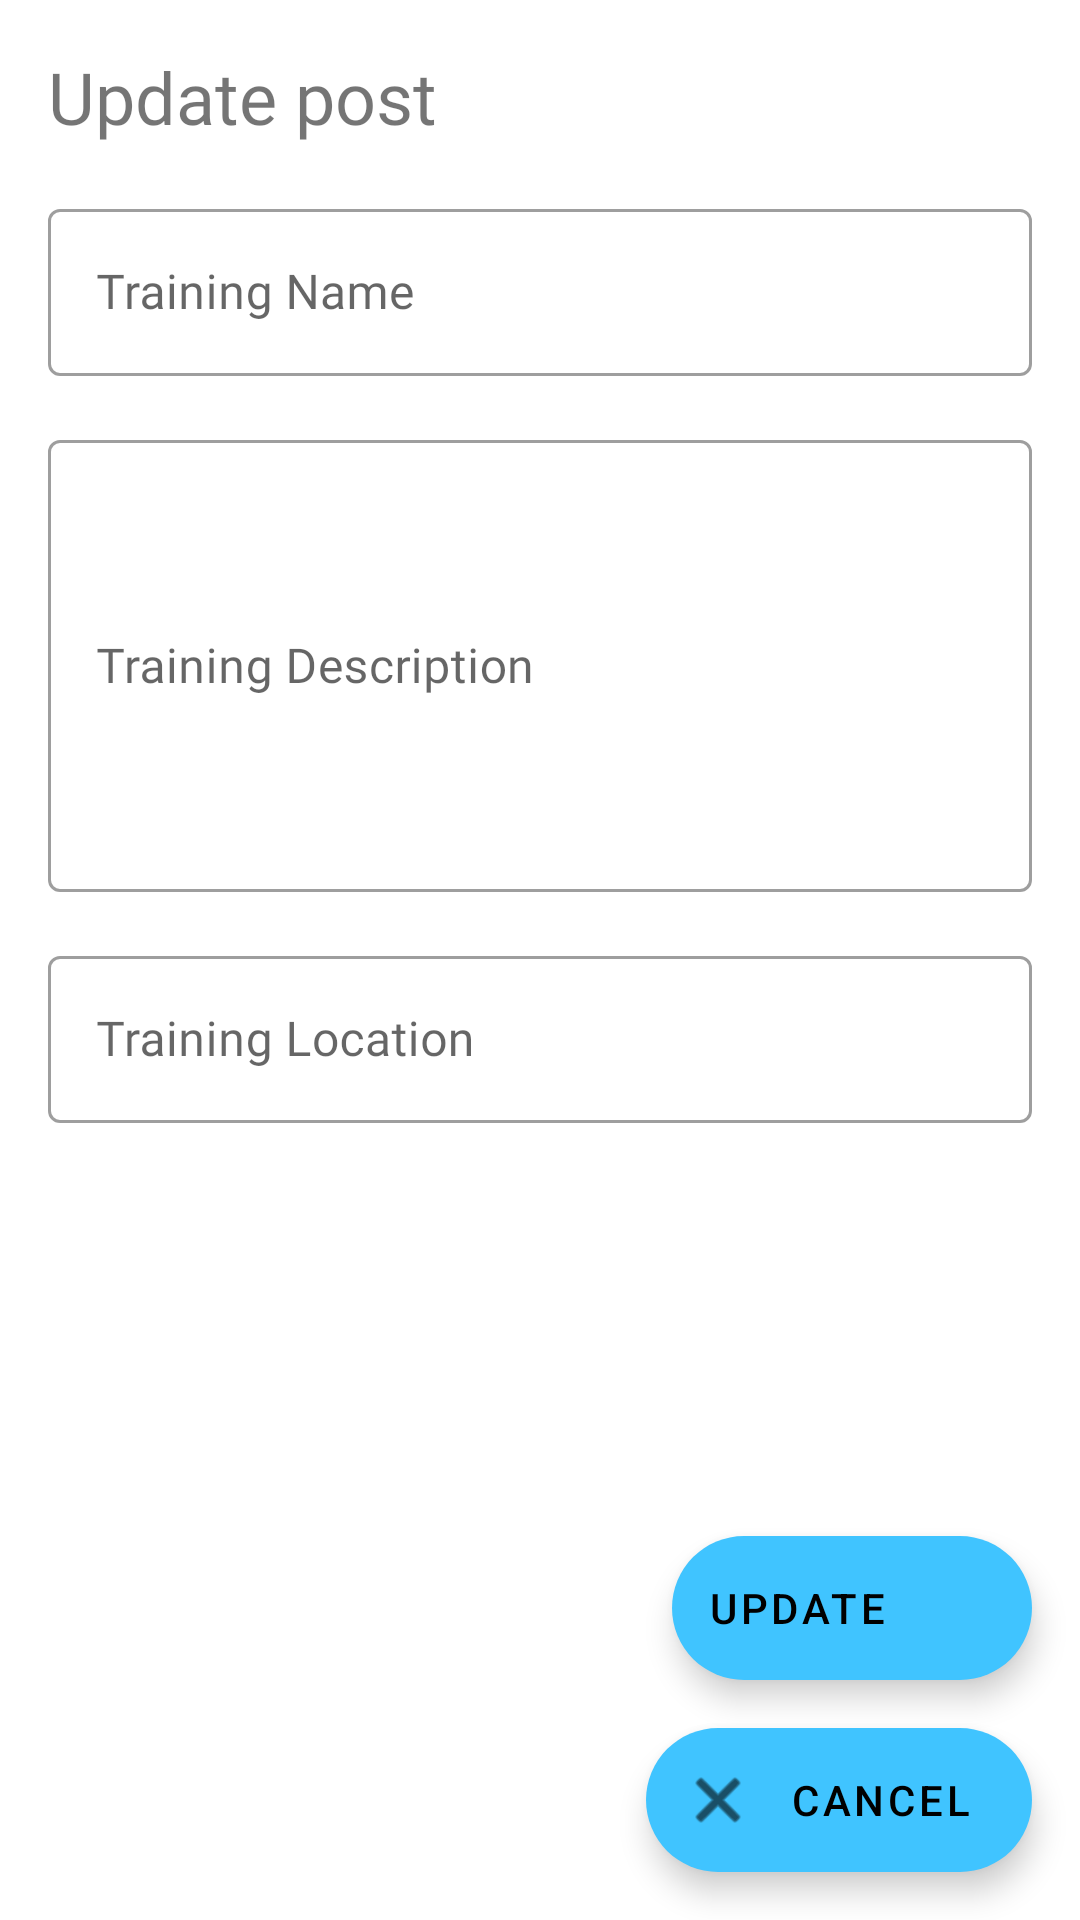

This screen was rendered from an Android layout file. Write that file and the resources it references.
<!-- AndroidManifest.xml: application theme Theme.Shikhon -->
<!-- res/layout/fragment_update_post.xml -->
<?xml version="1.0" encoding="utf-8"?>
<layout xmlns:android="http://schemas.android.com/apk/res/android"
    xmlns:app="http://schemas.android.com/apk/res-auto"
    xmlns:tools="http://schemas.android.com/tools">

    <data>
        <variable
            name="post"
            type="com.sushmoyr.shikhon.backend.data.TrainingPost" />
    </data>

    <androidx.constraintlayout.widget.ConstraintLayout
        android:layout_width="match_parent"
        android:layout_height="match_parent"
        tools:context=".frontend.main.trainer.tabs.home.fragments.UpdatePostFragment">

        <com.google.android.material.floatingactionbutton.ExtendedFloatingActionButton
            android:id="@+id/updatePostButton"
            android:layout_width="wrap_content"
            android:layout_height="wrap_content"
            android:layout_marginBottom="16dp"
            android:clickable="true"
            android:focusable="true"
            android:text="@string/update"
            app:icon="@drawable/ic_baseline_check_24"
            app:layout_constraintBottom_toTopOf="@+id/cancelUpdateButton"
            app:layout_constraintEnd_toEndOf="@+id/cancelUpdateButton" />

        <com.google.android.material.floatingactionbutton.ExtendedFloatingActionButton
            android:id="@+id/cancelUpdateButton"
            android:layout_width="wrap_content"
            android:layout_height="wrap_content"
            android:layout_marginEnd="16dp"
            android:layout_marginBottom="16dp"
            android:clickable="true"
            android:text="@string/cancel"
            app:icon="@android:drawable/ic_menu_close_clear_cancel"
            app:layout_constraintBottom_toBottomOf="parent"
            app:layout_constraintEnd_toEndOf="parent"
            android:focusable="true" />

        <TextView
            android:id="@+id/updatePost"
            android:layout_width="wrap_content"
            android:layout_height="wrap_content"
            android:layout_marginStart="16dp"
            android:layout_marginTop="16dp"
            android:fontFamily="@font/raleway_bold"
            android:text="@string/update_post"
            android:textSize="24sp"
            app:layout_constraintStart_toStartOf="parent"
            app:layout_constraintTop_toTopOf="parent" />

        <com.google.android.material.textfield.TextInputLayout
            android:id="@+id/trainingTitleUpdate"
            style="@style/Widget.MaterialComponents.TextInputLayout.OutlinedBox"
            android:layout_width="0dp"
            android:layout_height="wrap_content"
            android:layout_marginStart="16dp"
            android:layout_marginTop="16dp"
            android:layout_marginEnd="16dp"
            app:layout_constraintEnd_toEndOf="parent"
            app:layout_constraintStart_toStartOf="parent"
            app:layout_constraintTop_toBottomOf="@+id/updatePost">

            <com.google.android.material.textfield.TextInputEditText
                android:id="@+id/trainingTitleUpdateText"
                android:layout_width="match_parent"
                android:layout_height="wrap_content"
                android:fontFamily="@font/raleway"
                android:hint="@string/training_name"
                android:text="@{post.trainingName}" />
        </com.google.android.material.textfield.TextInputLayout>

        <com.google.android.material.textfield.TextInputLayout
            android:id="@+id/trainingDescUpdate"
            style="@style/Widget.MaterialComponents.TextInputLayout.OutlinedBox"
            android:layout_width="0dp"
            android:layout_height="wrap_content"
            android:layout_marginTop="16dp"
            app:layout_constraintEnd_toEndOf="@id/trainingTitleUpdate"
            app:layout_constraintStart_toStartOf="@id/trainingTitleUpdate"
            app:layout_constraintTop_toBottomOf="@+id/trainingTitleUpdate">

            <com.google.android.material.textfield.TextInputEditText
                android:id="@+id/trainingDescText"
                android:layout_width="match_parent"
                android:layout_height="wrap_content"
                android:fontFamily="@font/raleway"
                android:lines="6"
                android:hint="@string/training_description"
                android:text="@{post.trainingDescription}" />
        </com.google.android.material.textfield.TextInputLayout>

        <com.google.android.material.textfield.TextInputLayout
            android:id="@+id/updateLocation"
            style="@style/Widget.MaterialComponents.TextInputLayout.OutlinedBox"
            android:layout_width="0dp"
            android:layout_height="wrap_content"
            android:layout_marginTop="16dp"
            app:layout_constraintEnd_toEndOf="@id/trainingDescUpdate"
            app:layout_constraintStart_toStartOf="@id/trainingDescUpdate"
            app:layout_constraintTop_toBottomOf="@+id/trainingDescUpdate">

            <com.google.android.material.textfield.TextInputEditText
                android:id="@+id/updateLocationText"
                android:layout_width="match_parent"
                android:layout_height="wrap_content"
                android:fontFamily="@font/raleway"
                android:hint="@string/training_location"
                android:text="@{post.trainingLocation}" />
        </com.google.android.material.textfield.TextInputLayout>
    </androidx.constraintlayout.widget.ConstraintLayout>

</layout>
<!-- resources referenced by this layout -->
<resources>
  <string name="cancel">Cancel</string>
  <string name="training_description">Training Description</string>
  <string name="training_location">Training Location</string>
  <string name="training_name">Training Name</string>
  <string name="update">Update</string>
  <string name="update_post">Update post</string>
  <style name="Theme.Shikhon" parent="Theme.MaterialComponents.DayNight.NoActionBar">
          
          <item name="colorPrimary">@color/blue_grey_500</item>
          <item name="colorPrimaryVariant">@color/blue_grey_700</item>
          <item name="colorOnPrimary">@color/white</item>
          
          <item name="colorSecondary">@color/blue_200</item>
          <item name="colorSecondaryVariant">@color/blue_700</item>
          <item name="colorOnSecondary">@color/black</item>
          
          <item name="android:statusBarColor" tools:targetApi="l">?attr/colorPrimaryVariant</item>
          
          <item name="shapeAppearanceLargeComponent">@style/ShapeAppearanceOverlay.Demo</item>
  
      </style>
  <color name="blue_grey_500">#374761</color>
  <color name="blue_grey_700">#0c2037</color>
  <color name="white">#FFFFFFFF</color>
  <color name="blue_200">#40c4ff</color>
  <color name="blue_700">#0098aa</color>
  <color name="black">#FF000000</color>
  <style name="ShapeAppearanceOverlay.Demo" parent="">
          <item name="cornerSize">0dp</item>
          <item name="cornerFamilyTopLeft">rounded</item>
          <item name="cornerSizeTopLeft">16dp</item>
          <item name="cornerSizeTopRight">16dp</item>
          <item name="cornerFamilyTopRight">rounded</item>
      </style>
</resources>
